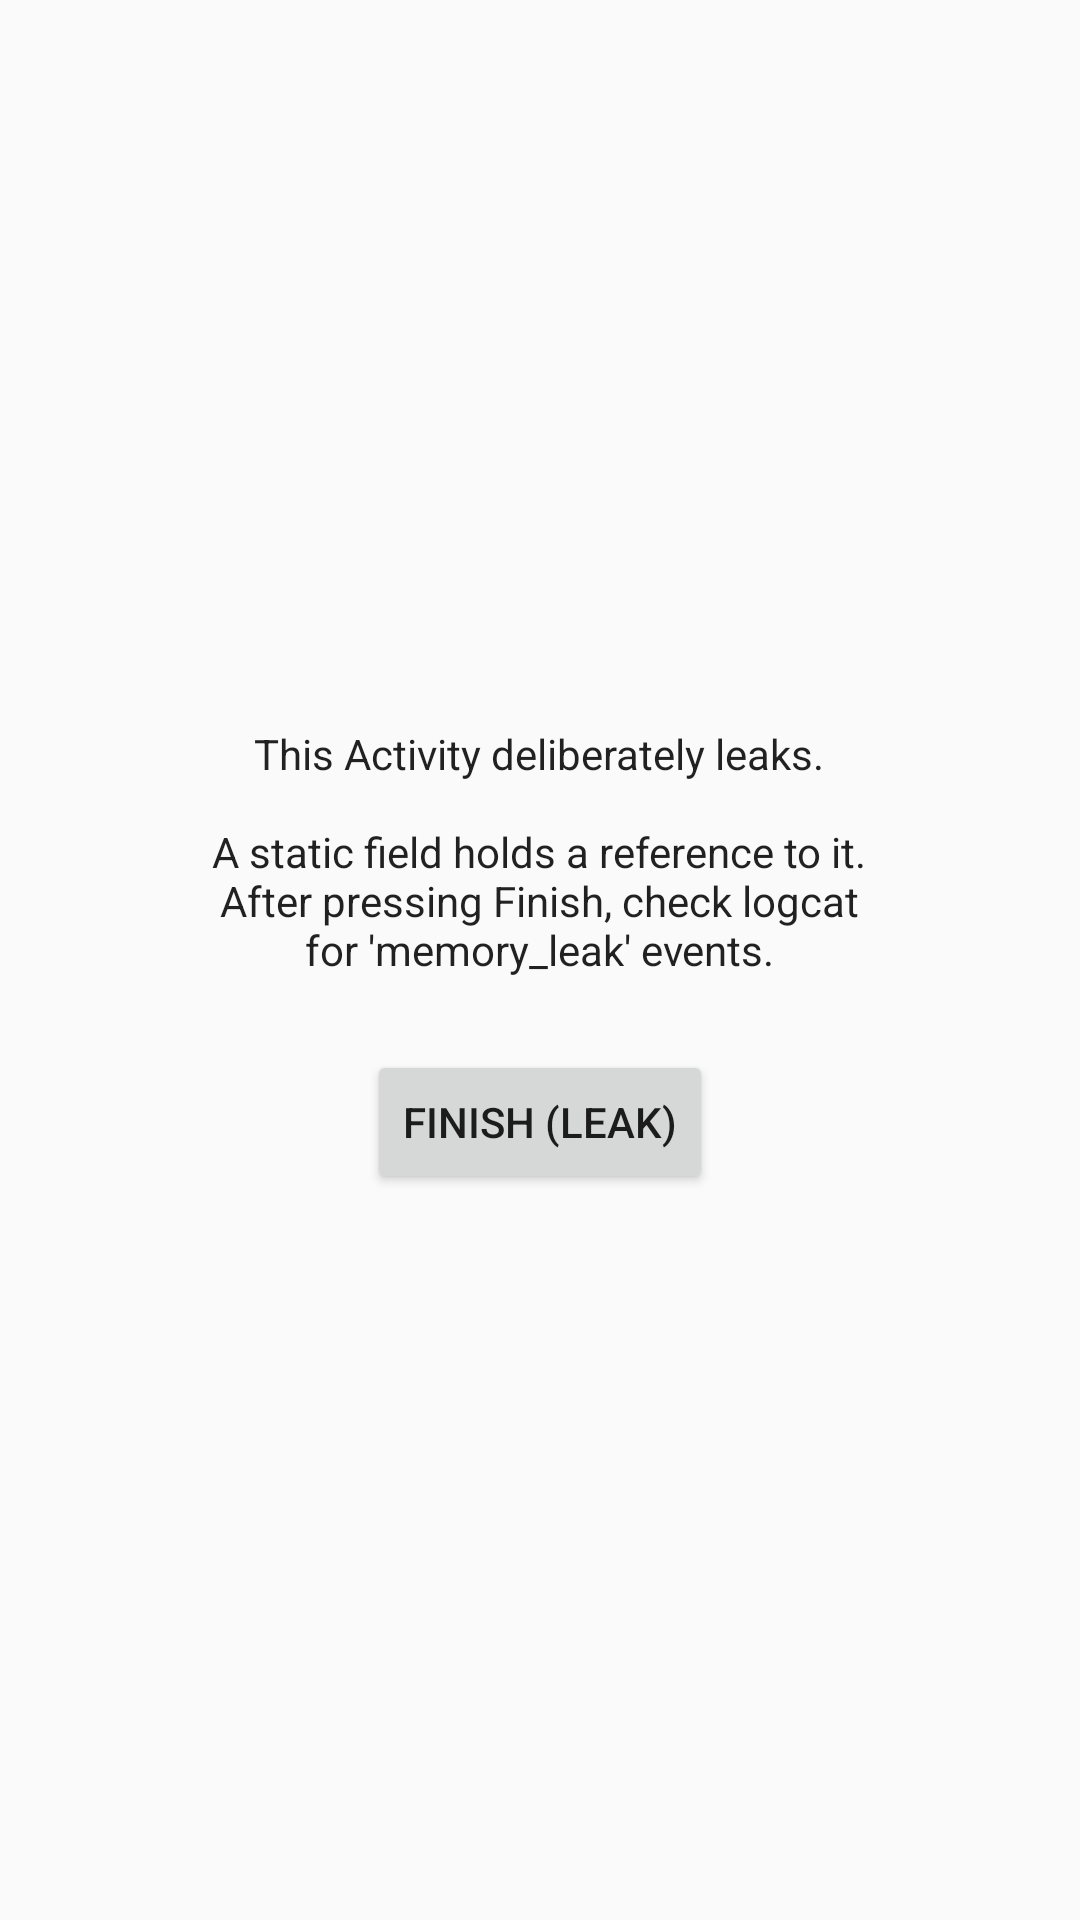

Write the Android layout XML for this screen, with the resource values it uses.
<!-- AndroidManifest.xml: application theme Theme.SampleApp -->
<!-- res/layout/activity_leak.xml -->
<?xml version="1.0" encoding="utf-8"?>
<LinearLayout xmlns:android="http://schemas.android.com/apk/res/android"
    android:layout_width="match_parent"
    android:layout_height="match_parent"
    android:gravity="center"
    android:orientation="vertical"
    android:padding="24dp">

    <TextView
        android:layout_width="wrap_content"
        android:layout_height="wrap_content"
        android:text="@string/leak_explanation"
        android:textAlignment="center"
        android:textAppearance="@style/TextAppearance.AppCompat.Body1" />

    <Button
        android:id="@+id/finishButton"
        android:layout_width="wrap_content"
        android:layout_height="wrap_content"
        android:layout_marginTop="24dp"
        android:text="@string/finish_activity" />
</LinearLayout>
<!-- resources referenced by this layout -->
<resources>
  <string name="finish_activity">Finish (Leak)</string>
  <string name="leak_explanation">This Activity deliberately leaks.\n\nA static field holds a reference to it.\nAfter pressing Finish, check logcat\nfor \'memory_leak\' events.</string>
  <style name="Theme.SampleApp" parent="Theme.AppCompat.DayNight.NoActionBar">
          <item name="android:statusBarColor" tools:targetApi="l">@android:color/black</item>
      </style>
</resources>
